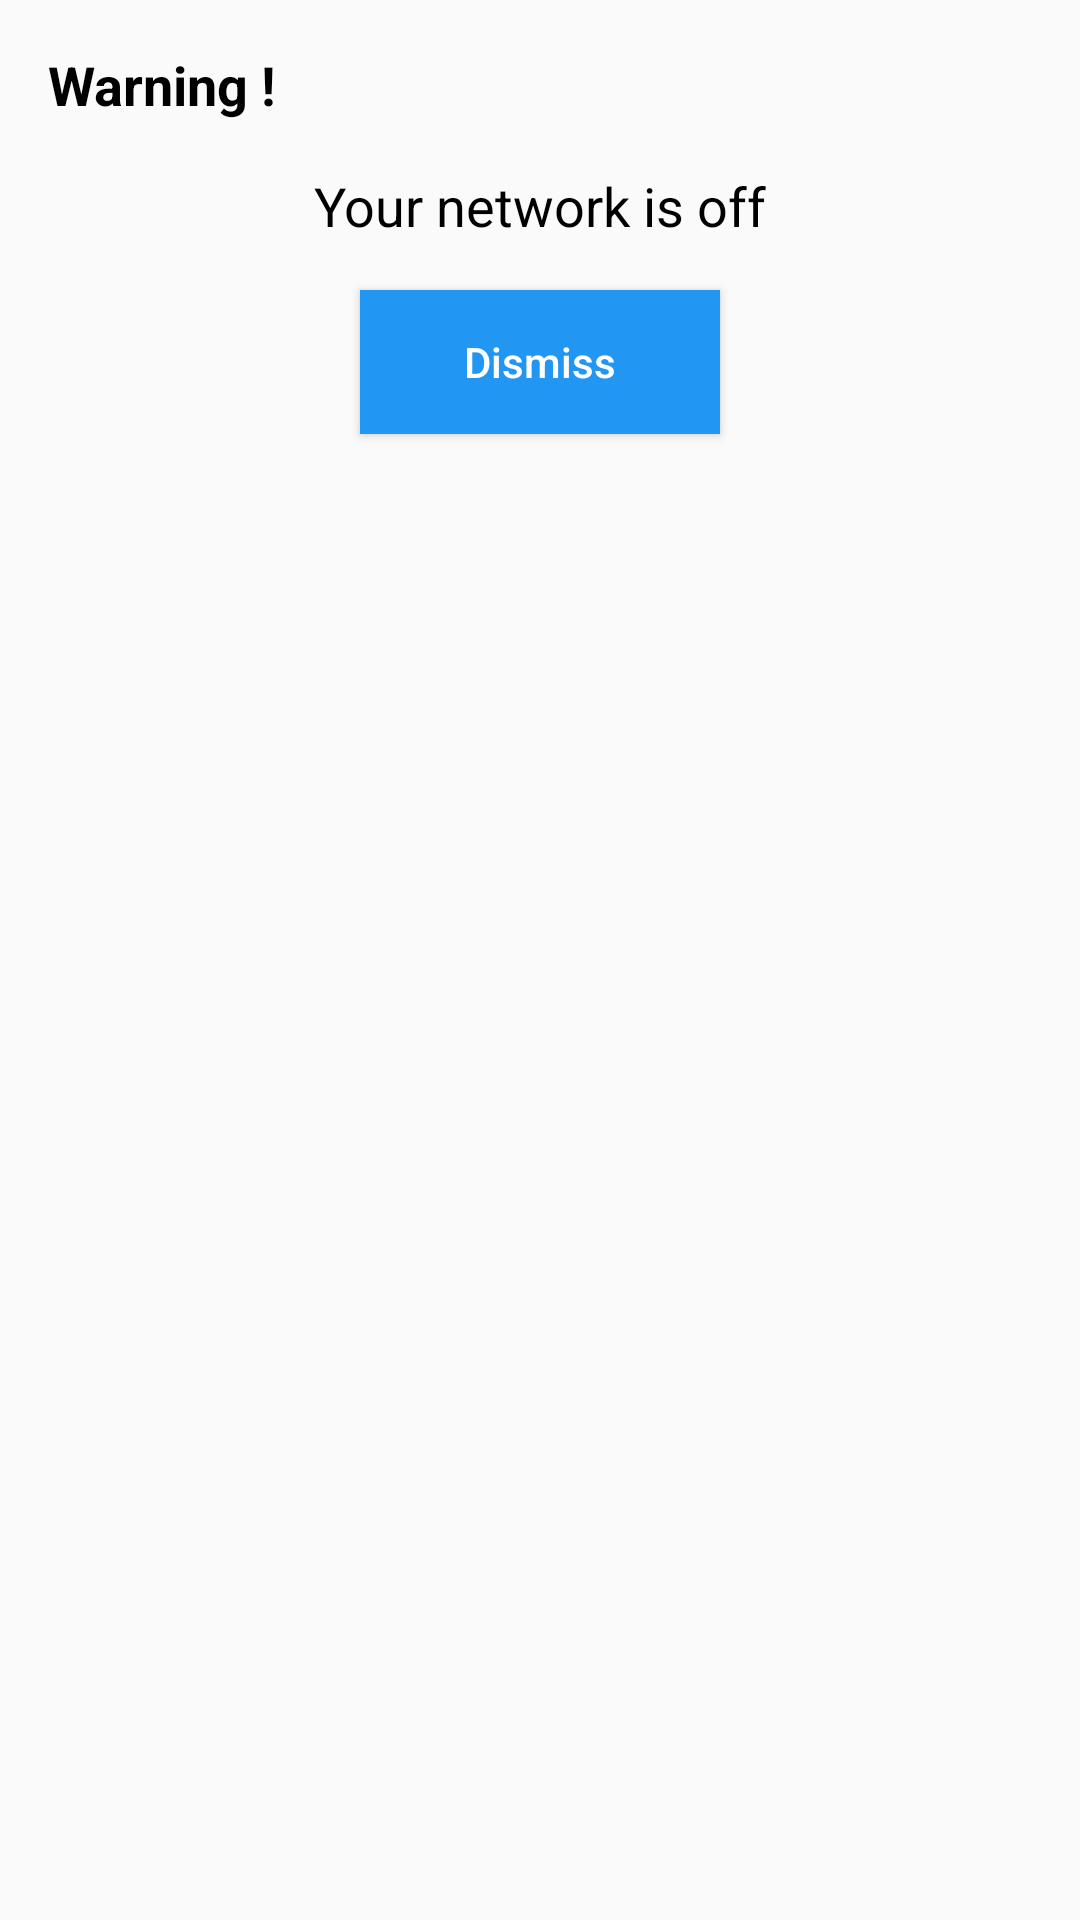

Produce the Android XML layout that renders to this screen, including the resource entries it uses.
<!-- AndroidManifest.xml: application theme AppTheme -->
<!-- res/layout/single_dialog.xml -->
<?xml version="1.0" encoding="utf-8"?>
<LinearLayout xmlns:android="http://schemas.android.com/apk/res/android"
              android:orientation="vertical"
              android:gravity="center_horizontal"
              android:padding="16dp"
              android:layout_width="match_parent"
              android:layout_height="wrap_content">

    <TextView
        android:layout_marginBottom="16dp"
        android:textSize="18sp"
        android:textColor="@color/colorBlack"
        android:textStyle="bold"
        android:text="Warning !"
        android:layout_width="match_parent"
        android:layout_height="wrap_content"/>
    <TextView
        android:layout_marginBottom="16dp"
        android:textSize="18sp"
        android:gravity="center"
        android:textColor="@color/colorBlack"
        android:text="Your network is off"
        android:layout_width="match_parent"
        android:layout_height="wrap_content"/>
    <Button
        android:id="@+id/btn_dissmiss_single_dialog"
        android:textAllCaps="false"
        android:textColor="@color/colorWhite"
        android:background="@color/colorPrimary"
        android:text="Dismiss"
        android:layout_width="120dp"
        android:layout_height="wrap_content"/>
</LinearLayout>
<!-- resources referenced by this layout -->
<resources>
  <color name="colorBlack">#000</color>
  <color name="colorPrimary">#2196F3</color>
  <color name="colorWhite">#fff</color>
  <style name="AppTheme" parent="Theme.AppCompat.Light.NoActionBar">
          
          <item name="colorPrimary">@color/colorPrimary</item>
          <item name="colorPrimaryDark">@color/colorPrimaryDark</item>
          <item name="colorAccent">@color/colorAccent</item>
      </style>
  <color name="colorPrimaryDark">#303F9F</color>
  <color name="colorAccent">#ed8c02</color>
</resources>
